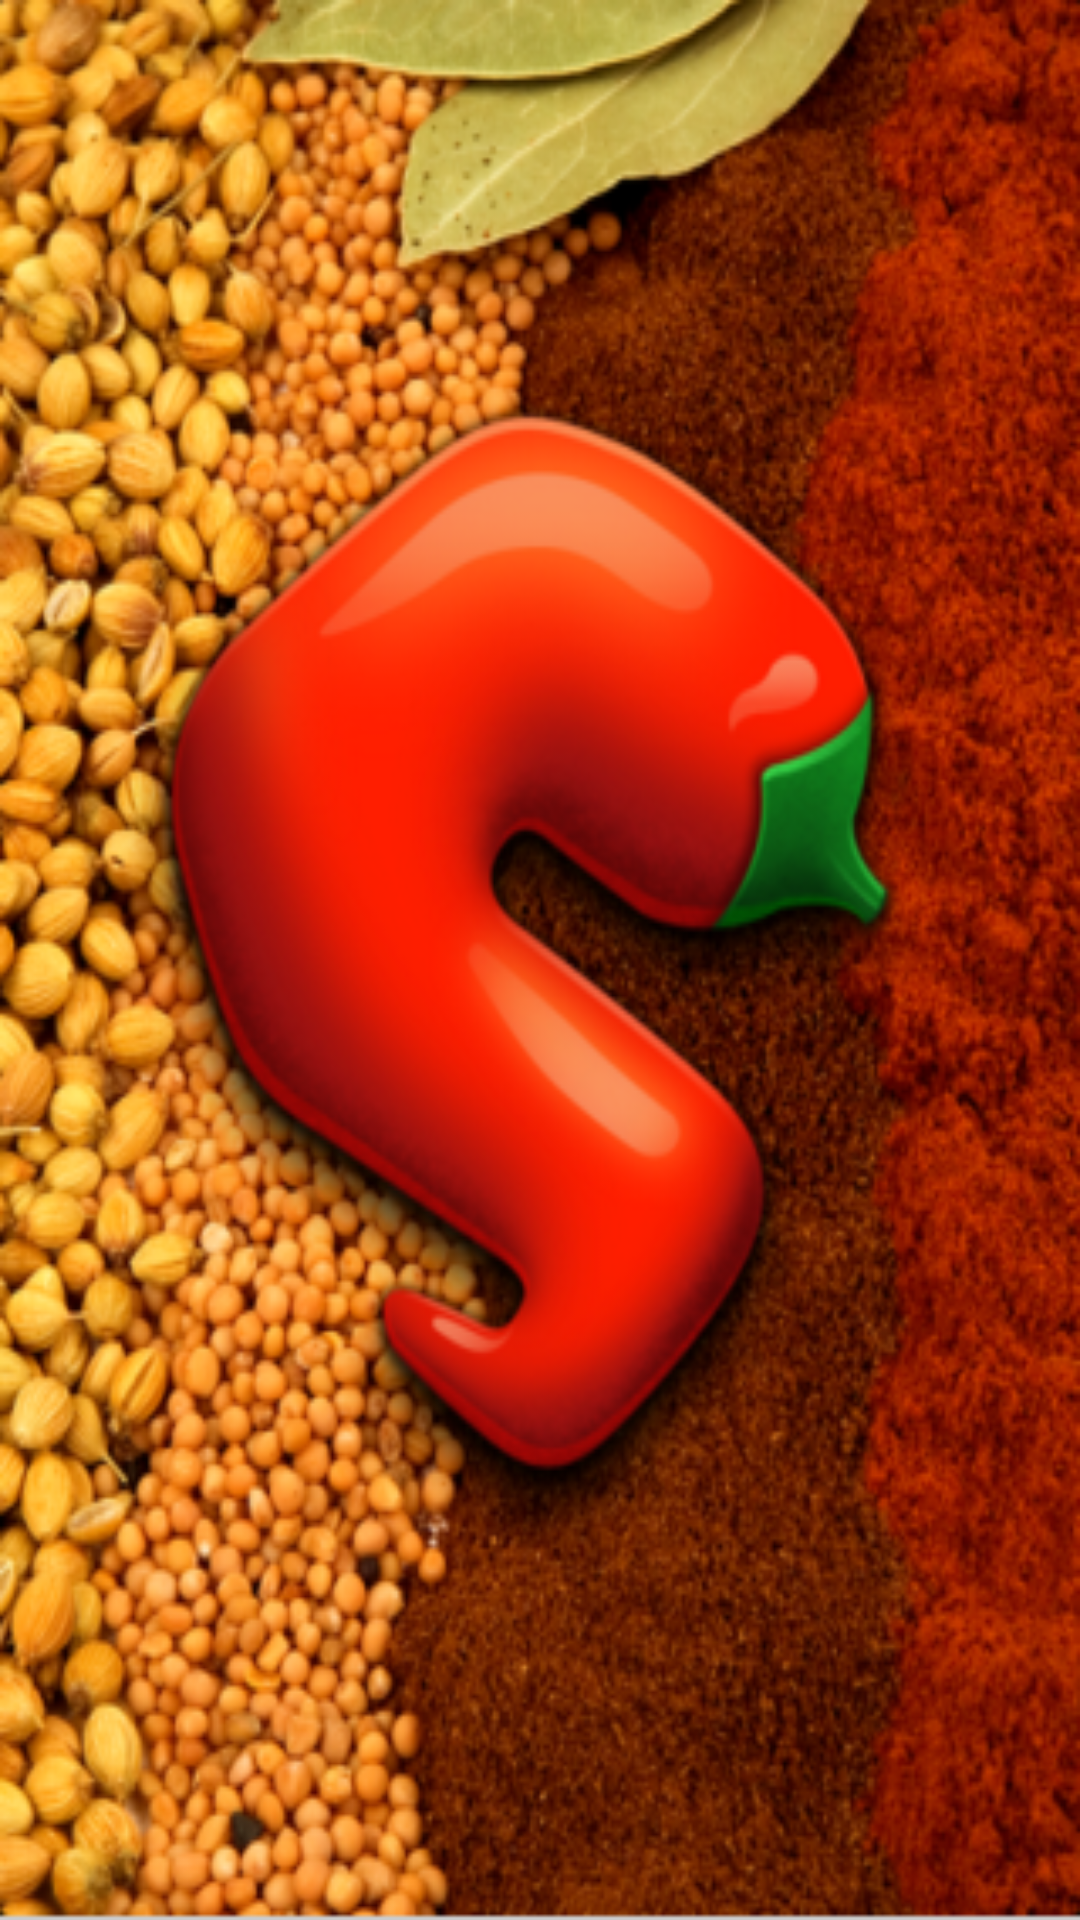

The Android layout XML behind this screen, and the referenced resources:
<!-- AndroidManifest.xml: application theme AppTheme -->
<!-- res/layout/splash_screen.xml -->
<?xml version="1.0" encoding="utf-8"?>
<LinearLayout xmlns:android="http://schemas.android.com/apk/res/android"
    android:orientation="vertical"
    android:layout_width="match_parent"
    android:layout_height="match_parent"
    android:background="@drawable/splash_screen_image">
</LinearLayout>
<!-- resources referenced by this layout -->
<resources>
  <!-- drawable splash_screen_image: png bitmap (drawable, 271695 bytes) -->
  <style name="AppTheme" parent="android:Theme.Material.Light">
          <item name="android:colorPrimary">@color/colorPrimary</item>
          <item name="android:colorPrimaryDark">@color/colorPrimaryDark</item>
          <item name="android:colorAccent">@color/colorAccent</item>
          <item name="android:navigationBarColor">@color/colorPrimaryDark</item>
          <item name="android:displayOptions">disableHome</item>
  
      </style>
  <color name="colorPrimary">#FFFFFF</color>
  <color name="colorPrimaryDark">#6C7F91</color>
  <color name="colorAccent">#FF4081</color>
</resources>
